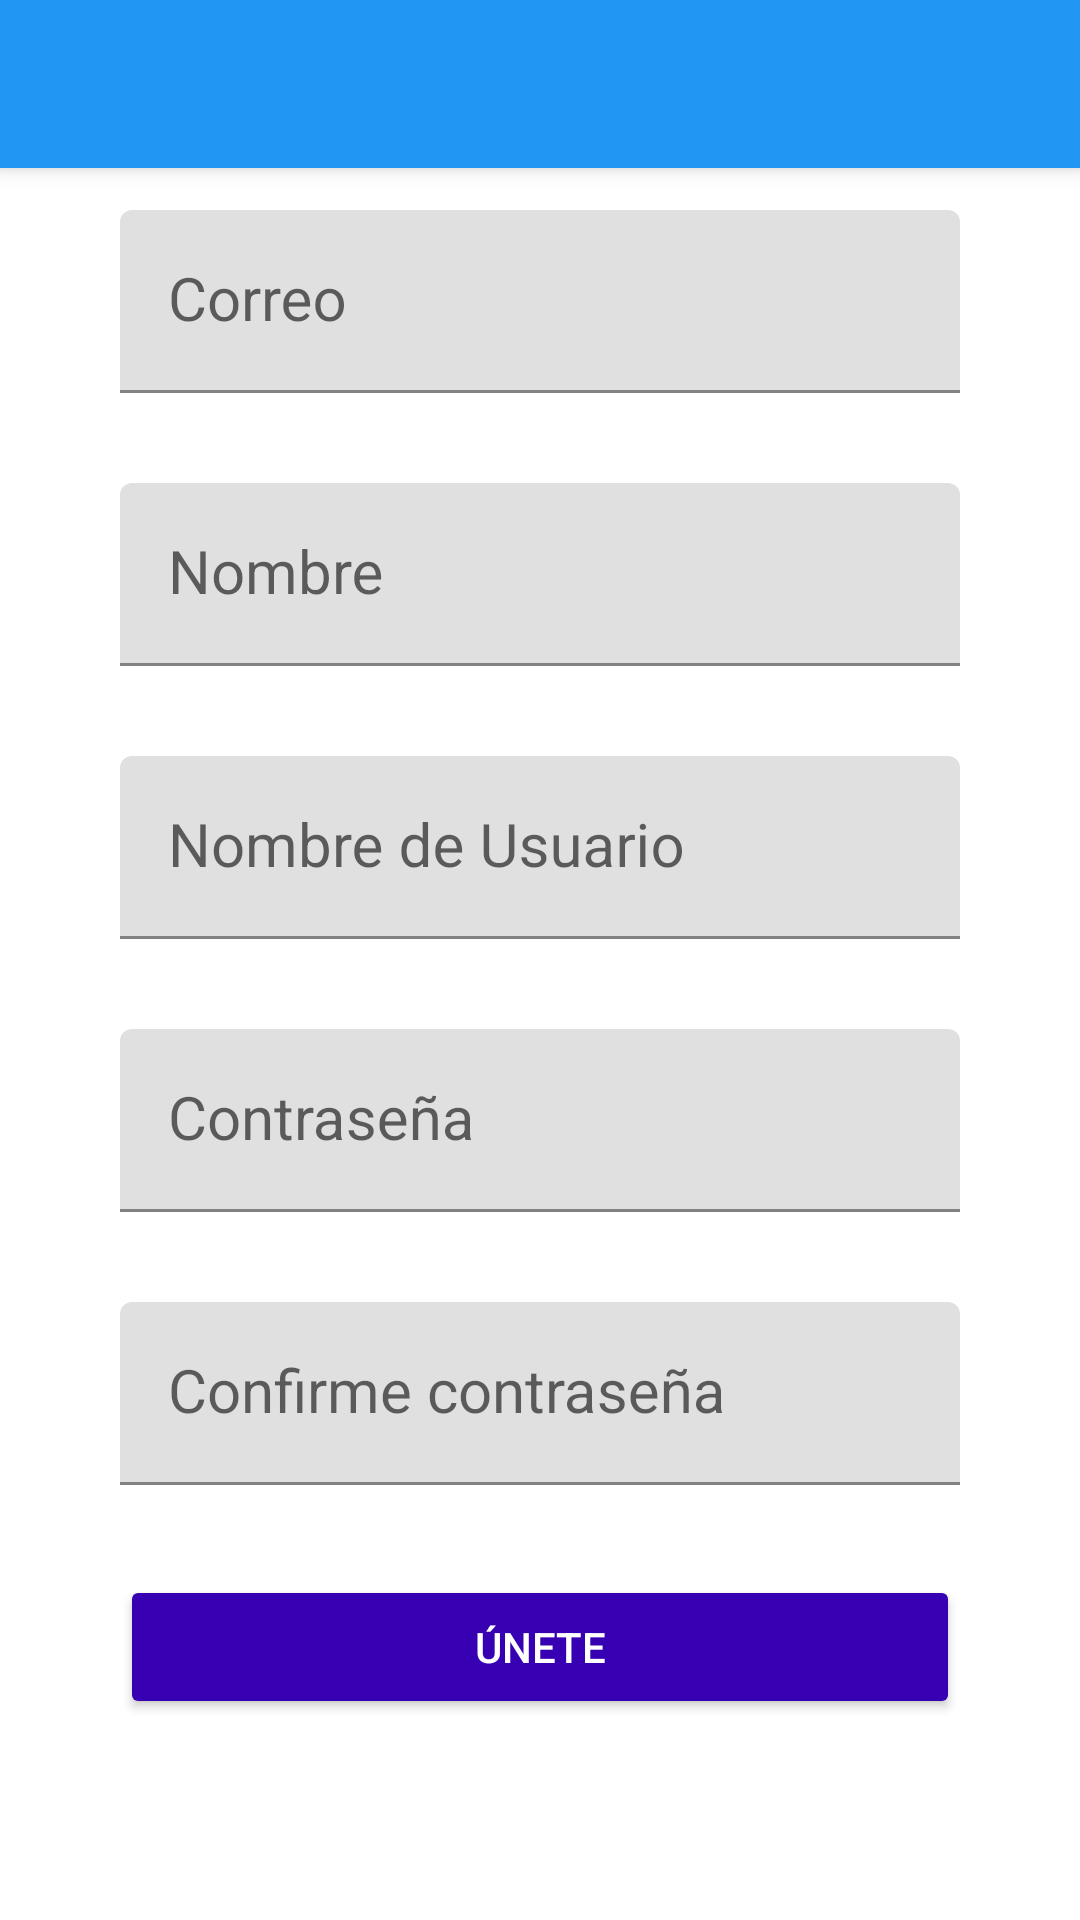

This screen was rendered from an Android layout file. Write that file and the resources it references.
<!-- AndroidManifest.xml: application theme Theme.Infogram -->
<!-- res/layout/activity_create_account.xml -->
<?xml version="1.0" encoding="utf-8"?>
<androidx.coordinatorlayout.widget.CoordinatorLayout xmlns:android="http://schemas.android.com/apk/res/android"
    xmlns:app="http://schemas.android.com/apk/res-auto"
    xmlns:tools="http://schemas.android.com/tools"
    android:id="@+id/main"
    android:layout_width="match_parent"
    android:layout_height="match_parent"
    tools:context=".CreateAccountActivity">

    <include layout="@layout/appbar_toolbar"/>

    <ScrollView
        android:layout_width="match_parent"
        android:layout_height="wrap_content"
        android:layout_marginTop="@dimen/create_acc_margintop"
        android:fillViewport="true">
        <LinearLayout
            android:layout_width="match_parent"
            android:layout_height="wrap_content"
            android:orientation="vertical"
            android:padding="@dimen/padding_create_acc">
            <com.google.android.material.textfield.TextInputLayout
                android:layout_width="match_parent"
                android:layout_height="wrap_content">
                
                <com.google.android.material.textfield.TextInputEditText
                    style="@style/EditTextCuentaBlack"
                    android:layout_width="match_parent"
                    android:layout_height="wrap_content"
                    android:hint="@string/email_usr"
                    android:inputType="textEmailAddress">
                </com.google.android.material.textfield.TextInputEditText>
            </com.google.android.material.textfield.TextInputLayout>

            <com.google.android.material.textfield.TextInputLayout
                android:layout_width="match_parent"
                android:layout_height="wrap_content"
                android:layout_marginTop="@dimen/create_acc_margintop">
                
                <com.google.android.material.textfield.TextInputEditText
                    style="@style/EditTextCuentaBlack"
                    android:layout_width="match_parent"
                    android:layout_height="wrap_content"
                    android:hint="@string/nombre"
                    android:inputType="text">
                </com.google.android.material.textfield.TextInputEditText>
            </com.google.android.material.textfield.TextInputLayout>

            <com.google.android.material.textfield.TextInputLayout
                android:layout_width="match_parent"
                android:layout_height="wrap_content"
                android:layout_marginTop="@dimen/create_acc_margintop">
                
                <com.google.android.material.textfield.TextInputEditText
                    style="@style/EditTextCuentaBlack"
                    android:layout_width="match_parent"
                    android:layout_height="wrap_content"
                    android:hint="@string/nom_de_usr"
                    android:inputType="text">
                </com.google.android.material.textfield.TextInputEditText>
            </com.google.android.material.textfield.TextInputLayout>

            <com.google.android.material.textfield.TextInputLayout
                android:layout_width="match_parent"
                android:layout_height="wrap_content"
                android:layout_marginTop="@dimen/create_acc_margintop">
            

                <com.google.android.material.textfield.TextInputEditText
                    style="@style/EditTextCuentaBlack"
                    android:layout_width="match_parent"
                    android:layout_height="wrap_content"
                    android:hint="@string/contrase"
                    android:inputType="textPassword">
                </com.google.android.material.textfield.TextInputEditText>
            </com.google.android.material.textfield.TextInputLayout>

            <com.google.android.material.textfield.TextInputLayout
                android:layout_width="match_parent"
                android:layout_height="wrap_content"
                android:layout_marginTop="@dimen/create_acc_margintop">
                

                <com.google.android.material.textfield.TextInputEditText
                    style="@style/EditTextCuentaBlack"
                    android:layout_width="match_parent"
                    android:layout_height="wrap_content"
                    android:hint="@string/confirm_contrase"
                    android:inputType="textPassword">
                </com.google.android.material.textfield.TextInputEditText>
            </com.google.android.material.textfield.TextInputLayout>

            <Button
                android:layout_width="match_parent"
                android:layout_height="wrap_content"
                android:layout_marginTop="@dimen/create_acc_margintop"
                android:text="@string/create_acc_button"
                android:theme="@style/raiseButtonDark">
            </Button>
        </LinearLayout>
    </ScrollView>

</androidx.coordinatorlayout.widget.CoordinatorLayout>
<!-- res/layout/appbar_toolbar.xml (included above) -->
<?xml version="1.0" encoding="utf-8"?>
<com.google.android.material.appbar.AppBarLayout xmlns:android="http://schemas.android.com/apk/res/android"
    xmlns:app="http://schemas.android.com/apk/res-auto"
    android:layout_width="match_parent"
    android:layout_height="wrap_content"
    style="@style/AppTheme.AppBarOverlay">
    <androidx.appcompat.widget.Toolbar
        android:id="@+id/toolbar"
        android:layout_width="match_parent"
        android:layout_height="?attr/actionBarSize"
        android:background="?attr/colorPrimary"
        app:popupTheme="@style/AppTheme.PopupOverlay">
    </androidx.appcompat.widget.Toolbar>
</com.google.android.material.appbar.AppBarLayout>
<!-- resources referenced by this layout -->
<resources>
  <dimen name="create_acc_margintop">30dp</dimen>
  <dimen name="padding_create_acc">40dp</dimen>
  <string name="confirm_contrase">Confirme contraseña</string>
  <string name="contrase">Contraseña</string>
  <string name="create_acc_button">ÚNETE</string>
  <string name="email_usr">Correo</string>
  <string name="nom_de_usr">Nombre de Usuario</string>
  <string name="nombre">Nombre</string>
  <style name="AppTheme.AppBarOverlay" parent="ThemeOverlay.AppCompat.Dark.ActionBar" />
  <style name="AppTheme.PopupOverlay" parent="ThemeOverlay.AppCompat.Light" />
  <style name="EditTextCuentaBlack" parent="Theme.AppCompat.Light">
          <item name="android:textSize">@dimen/editText_textSize</item>
          <item name="android:textColorHint">@color/editText_black</item>
          <item name="android:textColorPrimary">@color/editText_black</item>
          <item name="colorControlNormal">@color/editText_black</item>
          <item name="colorControlActivated">@color/editText_black</item>
      </style>
  <style name="TextInputLayoutCustom" parent="Widget.MaterialComponents.TextInputLayout.FilledBox">
          
          <item name="boxBackgroundColor">?attr/colorPrimary</item>
          <item name="boxStrokeColor">@color/white</item> 
          <item name="hintTextColor">@color/white</item> 
          <item name="android:textColorHint">@color/white</item>
          <item name="android:textColor">@color/white</item>
      </style>
  <style name="raiseButtonDark" parent="Theme.MaterialComponents.DayNight.NoActionBar">
          <item name="colorButtonNormal">?attr/colorPrimaryDark</item>
          <item name="colorControlHighlight">?attr/colorPrimary</item>
          <item name="android:textColor">@color/button_textColor</item>
      </style>
  <style name="Theme.Infogram" parent="Theme.MaterialComponents.DayNight.NoActionBar">
          
          <item name="colorPrimary">@color/blue_500</item>
          <item name="colorPrimaryVariant">@color/purple_700</item>
          <item name="colorAccent">@color/micolor</item>
          <item name="colorPrimaryDark">@color/micolor2</item>
          <item name="colorOnPrimary">@color/white</item>
          
          <item name="colorSecondary">@color/teal_200</item>
          <item name="colorSecondaryVariant">@color/teal_700</item>
          <item name="colorOnSecondary">@color/black</item>
          
          <item name="android:statusBarColor">?attr/colorPrimaryVariant</item>
          <item name="android:windowLightStatusBar">false</item>
          
      </style>
  <dimen name="editText_textSize">20sp</dimen>
  <color name="white">#FFFFFFFF</color>
  <color name="button_textColor">#FFFFFF</color>
  <color name="blue_500">#2196F3</color>
  <color name="purple_700">#FF3700B3</color>
  <color name="micolor">#FF4081</color>
  <color name="micolor2">#2196F3</color>
  <color name="teal_200">#FF03DAC5</color>
  <color name="teal_700">#FF018786</color>
  <color name="black">#FF000000</color>
</resources>
